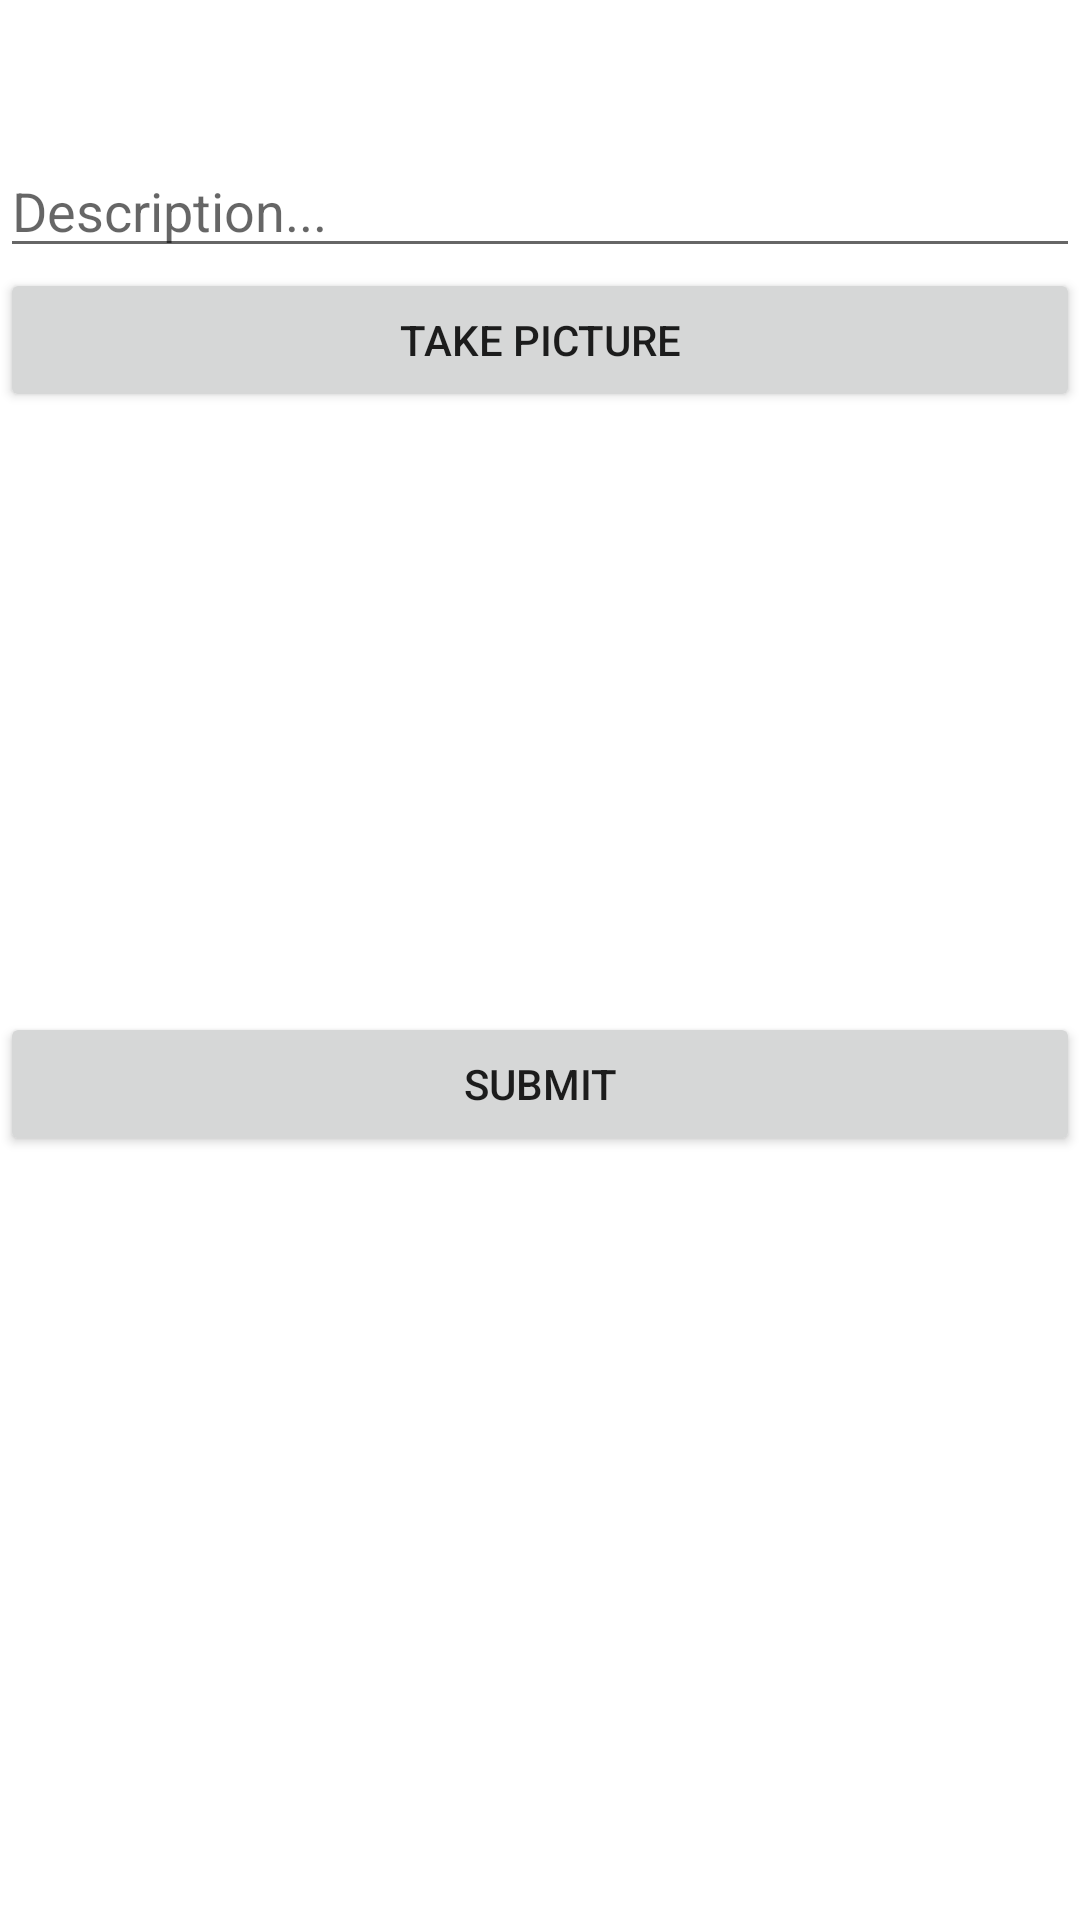

Write the Android layout XML for this screen, with the resource values it uses.
<!-- AndroidManifest.xml: application theme Theme.InstagramClone -->
<!-- res/layout/fragment_compose.xml -->
<?xml version="1.0" encoding="utf-8"?>
<LinearLayout xmlns:android="http://schemas.android.com/apk/res/android"
    xmlns:tools="http://schemas.android.com/tools"
    android:layout_width="match_parent"
    android:layout_height="match_parent"
    tools:context=".fragments.ComposeFragment"
    android:orientation="vertical"
    android:layout_margin="8dp">


    <ProgressBar
        android:id="@+id/pbLoading"
        android:layout_width="wrap_content"
        android:layout_height="wrap_content"
        android:visibility="invisible" />

    <EditText
        android:id="@+id/etDescription"
        android:layout_width="match_parent"
        android:layout_height="wrap_content"
        android:ems="10"
        android:hint="@string/description"/>

    <Button
        android:layout_width="match_parent"
        android:layout_height="wrap_content"
        android:id="@+id/btnCaptureImage"
        android:text="@string/take_picture" />

    <ImageView
        android:layout_width="match_parent"
        android:layout_height="200dp"
        android:id="@+id/ivPostImage"
        tools:srcCompat="@tools:sample/avatars" />

    <Button
        android:layout_width="match_parent"
        android:layout_height="wrap_content"
        android:text="@string/submit"
        android:id="@+id/btnSubmit" />

</LinearLayout>
<!-- resources referenced by this layout -->
<resources>
  <string name="description">Description...</string>
  <string name="submit">Submit</string>
  <string name="take_picture">Take Picture</string>
  <style name="Theme.InstagramClone" parent="Theme.MaterialComponents.Light.NoActionBar">
          
          <item name="colorPrimary">#03A9F4</item>
          <item name="colorPrimaryVariant">@color/white</item>
          <item name="colorOnPrimary">@color/white</item>
          
          <item name="colorSecondary">@color/teal_200</item>
          <item name="colorSecondaryVariant">@color/teal_700</item>
          <item name="colorOnSecondary">@color/white</item>
          
          <item name="android:statusBarColor" tools:targetApi="l">?attr/colorPrimaryVariant</item>
          <item name="windowActionBar">false</item>
          <item name="windowNoTitle">true</item>
          
      </style>
  <!-- not gathered from this repository: default colours our renderer supplied (Android Studio template values) -->
  <color name="teal_200">#FF03DAC5</color>
  <color name="teal_700">#FF018786</color>
  <color name="white">#FFFFFFFF</color>
</resources>
